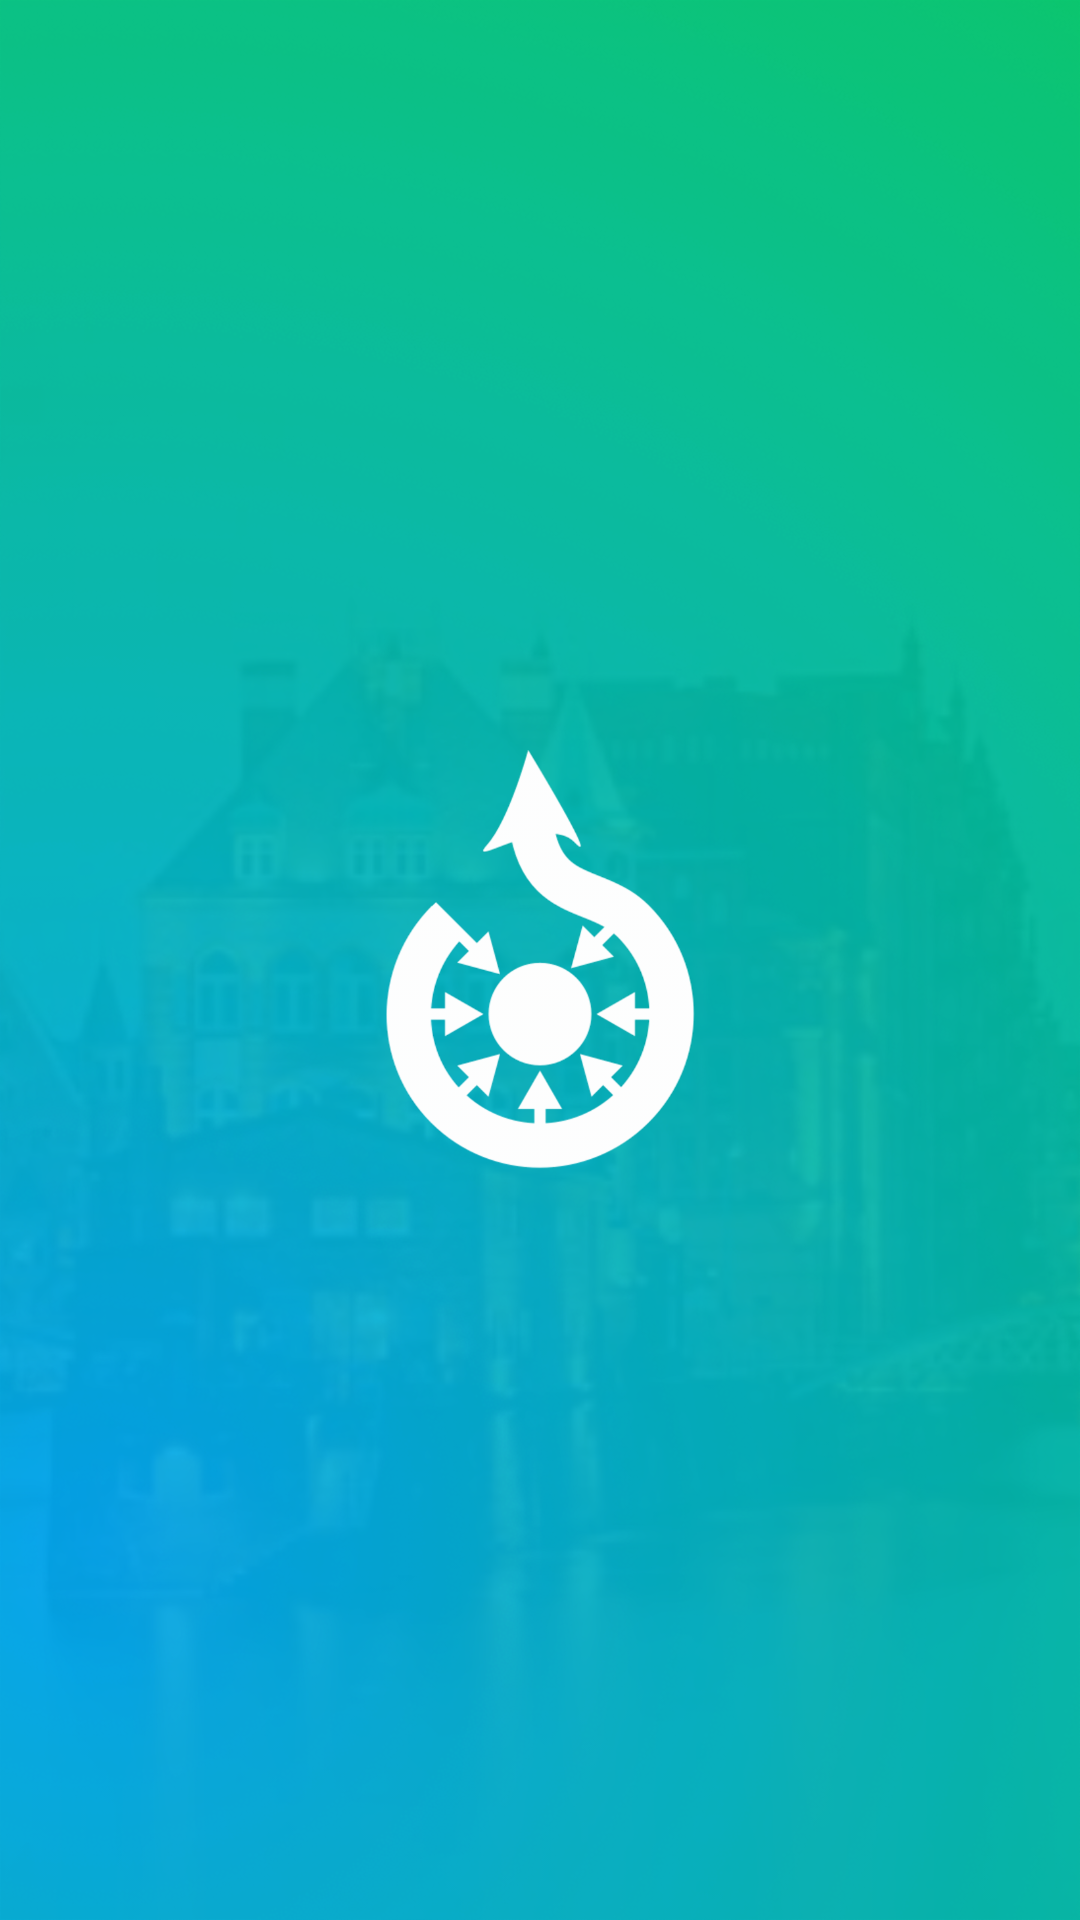

Reconstruct the res/layout file that produces this screen, plus the resources it refers to.
<!-- AndroidManifest.xml: activity theme AppTheme.NoActionBar.LoginActivity -->
<!-- res/layout/activity_splash_screen.xml -->
<?xml version="1.0" encoding="utf-8"?>
<android.support.design.widget.CoordinatorLayout xmlns:android="http://schemas.android.com/apk/res/android"
    xmlns:tools="http://schemas.android.com/tools"
    android:id="@+id/login_container"
    android:layout_width="match_parent"
    android:layout_height="match_parent"
    android:animateLayoutChanges="true"
    android:fitsSystemWindows="true"
    tools:context="org.wikimedia.commons.wikimedia.Activities.LoginActivity">

    <include layout="@layout/background_image_layout" />

    <RelativeLayout
        android:layout_width="match_parent"
        android:layout_height="match_parent"
        android:background="@drawable/background_png">

        <ImageView
            android:id="@+id/splashImageView"
            android:layout_width="match_parent"
            android:layout_height="140dp"
            android:layout_alignParentStart="true"
            android:layout_centerVertical="true"
            android:layout_gravity="center_horizontal"
            android:contentDescription="@string/commons"
            android:src="@drawable/logo_png" />

    </RelativeLayout>

    

</android.support.design.widget.CoordinatorLayout>
<!-- res/layout/background_image_layout.xml (included above) -->
<ImageView xmlns:android="http://schemas.android.com/apk/res/android"
    android:layout_width="match_parent"
    android:layout_height="match_parent"

    android:scaleType="centerCrop"
    android:src="@drawable/bg_image" />
<!-- res/layout/loading_screen.xml (included above) -->
<FrameLayout xmlns:android="http://schemas.android.com/apk/res/android"
    android:id="@+id/progressBarHolder"
    android:layout_width="match_parent"
    android:layout_height="match_parent"
    android:alpha="0.4"
    android:animateLayoutChanges="true"
    android:background="@android:color/black"
    android:clickable="true"
    android:visibility="gone">

    <ProgressBar
        style="?android:attr/progressBarStyleLarge"
        android:layout_width="wrap_content"
        android:layout_height="wrap_content"
        android:layout_gravity="center"
        android:indeterminate="true" />

</FrameLayout>
<!-- resources referenced by this layout -->
<resources>
  <!-- drawable background_png: png bitmap (drawable-hdpi, 124715 bytes) -->
  <!-- drawable bg_image: png bitmap (drawable-hdpi, 796438 bytes) -->
  <!-- drawable logo_png: png bitmap (drawable-hdpi, 15660 bytes) -->
  <string name="commons">Wikimedia Commons</string>
  <style name="AppTheme.NoActionBar.LoginActivity">
          <item name="windowActionBar">false</item>
          <item name="colorAccent">@color/white</item>
          <item name="windowNoTitle">true</item>
          <item name="android:windowTranslucentStatus">true</item>
          <item name="android:windowTranslucentNavigation">true</item>
          <item name="android:textColorHint">@color/white_opacity</item>
      </style>
  <color name="white">#FFFFFF</color>
  <color name="white_opacity">#D9FFFFFF
      </color>
</resources>
